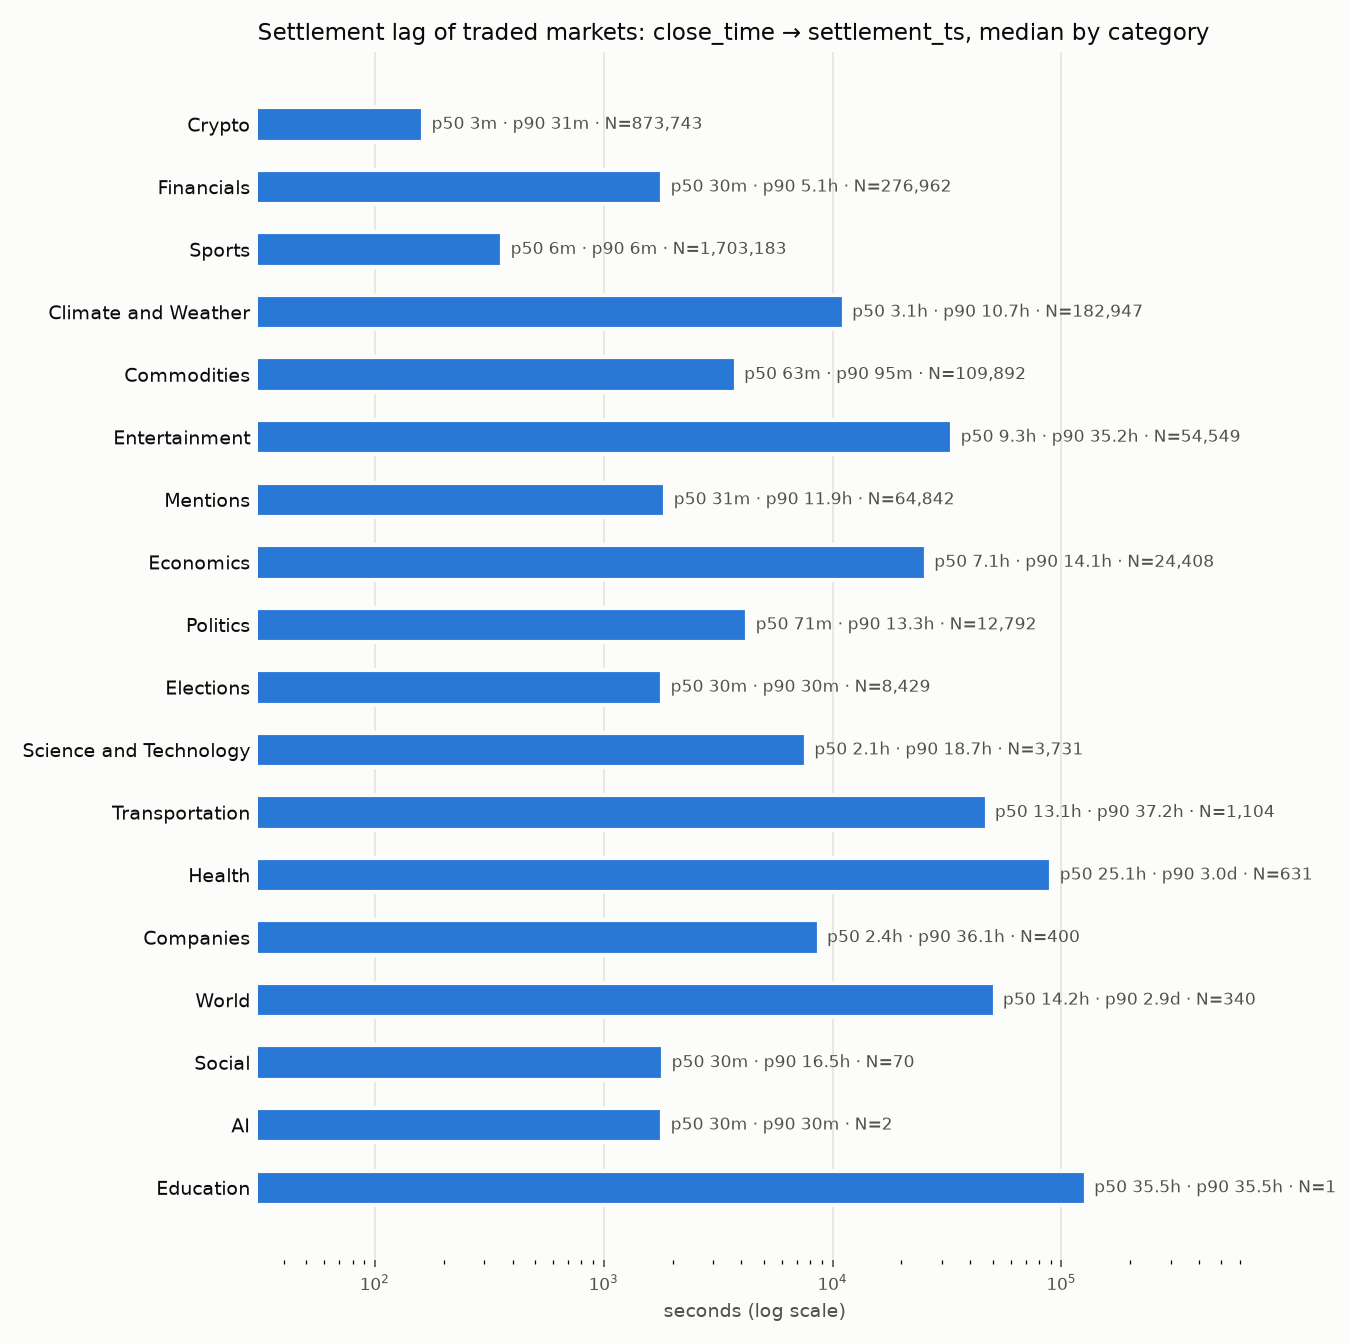

Data behind this chart, as committed beside it:
category, n, close_to_settle_p50_s, close_to_settle_p90_s, close_to_settle_p99_s, expected_exp_to_settle_p50_s, expected_exp_to_settle_p90_s, share_settled_before_expected_exp, n_traded, close_to_settle_p50_s_traded, close_to_settle_p90_s_traded, close_to_settle_p99_s_traded, expected_exp_to_settle_p50_s_traded
Crypto, 9752782, 175.5, 1897, 4208, -124.5, 1597, 0.7125, 873743, 163, 1867, 8041, -137.3
Financials, 2684027, 218.5, 8042, 23821, 210, 7621, 0.007605, 276962, 1805, 18181, 90015, 225.3
Sports, 2137613, 361.8, 369.6, 3203, -810.5, 4504, 0.5902, 1703183, 361, 368.6, 1869, -1104
Climate and Weather, 240743, 5471, 46862, 471346, 4545, 9061, 0.3067, 182947, 11206, 38680, 135001, 3947
Commodities, 229977, 3785, 5512, 18229523, 3785, 5508, 0.05723, 109892, 3781, 5708, 210660, 3781
Entertainment, 109823, 39217, 126140, 301446, -685769, 30828, 0.6581, 54549, 33385, 126743, 291740, -72586
Mentions, 65127, 1862, 43213, 254514, -78192, 38991, 0.741, 64842, 1862, 42971, 220590, -78259
Economics, 30846, 25595, 83041, 749791, -3844, 86433, 0.6375, 24408, 25592, 50851, 538802, -3266
Politics, 13828, 4171, 48421, 785603, 2284, 91501, 0.4662, 12792, 4244, 47881, 385021, 2272
Elections, 8798, 1804, 1810, 39091, -13182514, 115835, 0.8639, 8429, 1804, 1810, 34336, -13219645
Science and Technology, 3975, 6906, 66268, 869732, 5361, 68707, 0.2971, 3731, 7662, 67263, 913295, 5491
Transportation, 1579, 47041, 134401, 393481, 90960, 198061, 0.06488, 1104, 47100, 133861, 393421, 90901
Health, 638, 90421, 262981, 2810907, 263101, 1366207, 0.0675, 631, 90421, 262981, 2810907, 265500
Companies, 462, 8979, 129961, 335281, -77639, 58013, 0.8139, 400, 8704, 129961, 335281, -78599
World, 386, 46862, 246661, 564542, 18081, 831910, 0.4016, 340, 51057, 246661, 564542, 92911
Social, 106, 2534, 88551, 7091546, -921204, 6216, 0.8396, 70, 1823, 59460, 1037183, -581456
AI, 2, 1805, 1805, 1805, -10494175, -10494175, 1.0, 2, 1805, 1805, 1805, -10494175
Education, 1, 127915, 127915, 127915, 18225055, 18225055, 0.0, 1, 127915, 127915, 127915, 18225055
